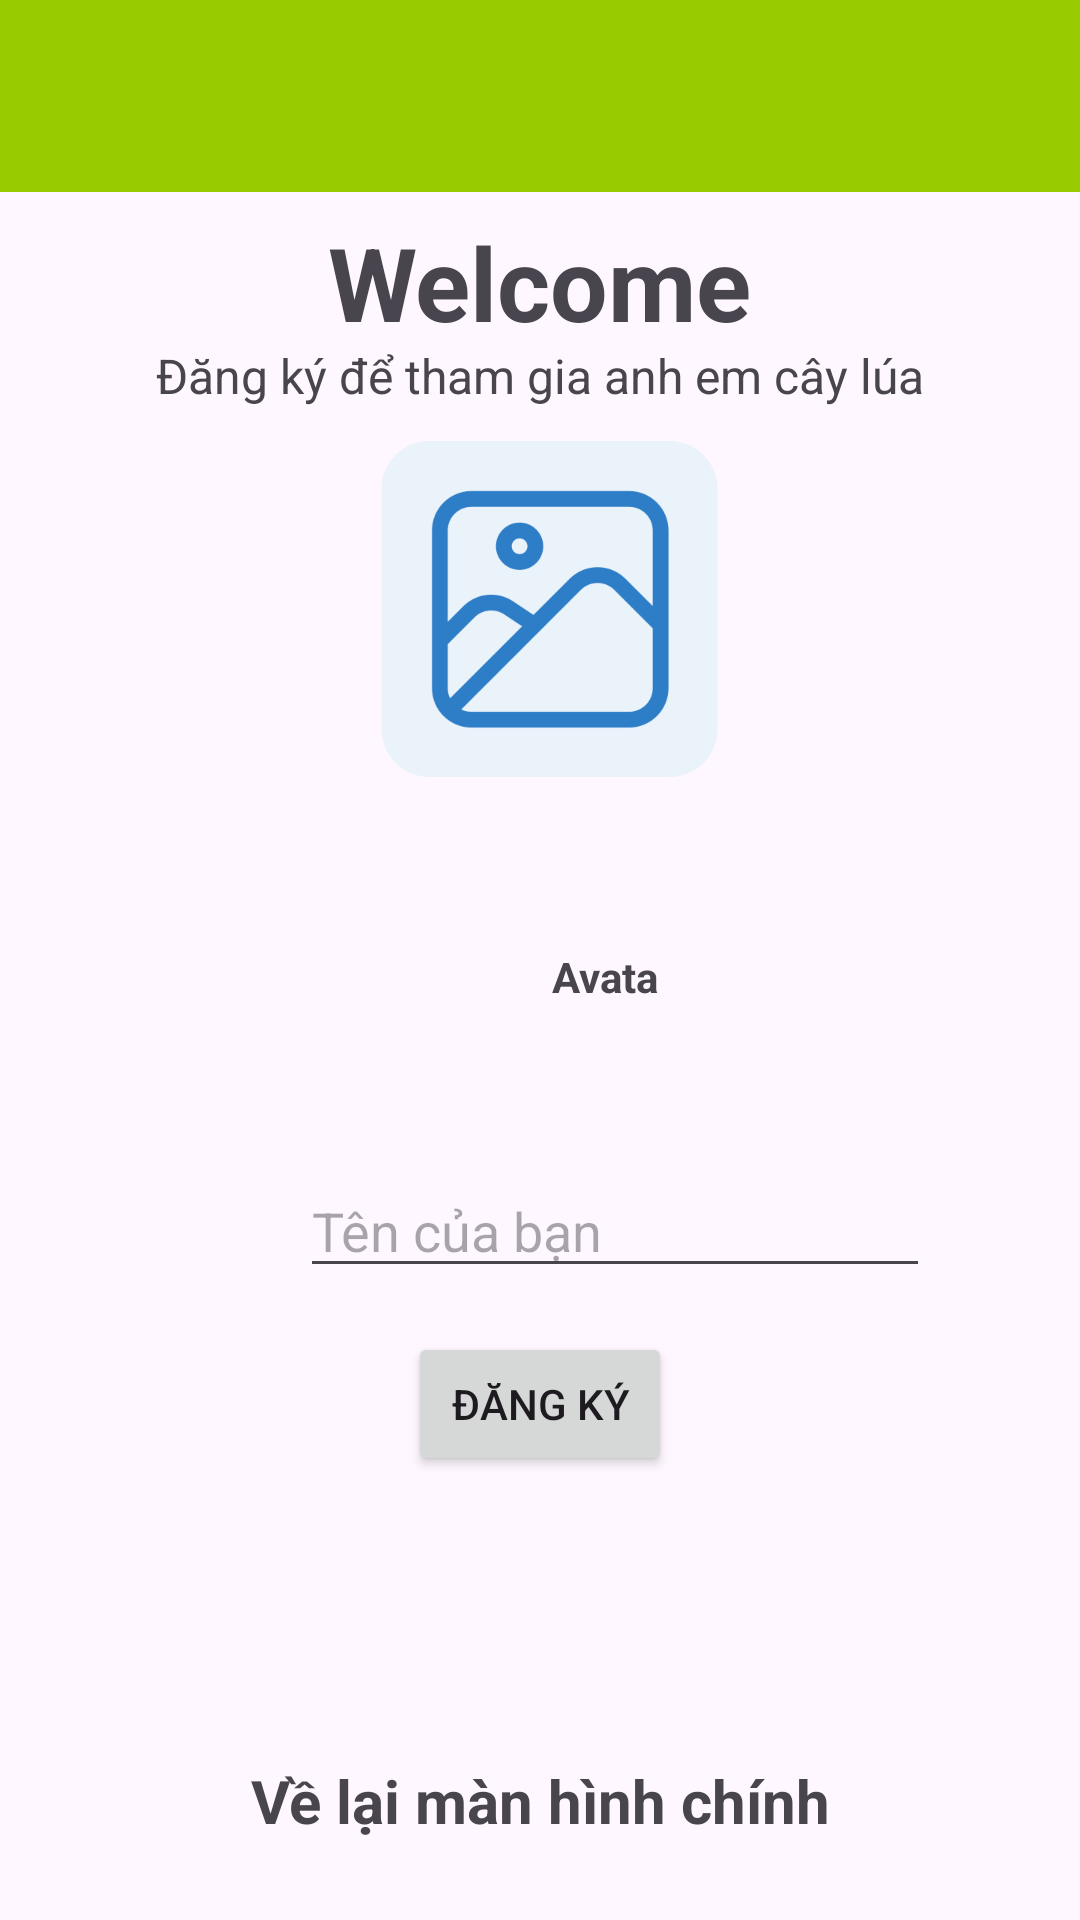

This screen was rendered from an Android layout file. Write that file and the resources it references.
<!-- AndroidManifest.xml: application theme Theme.APP_NHAN_DIEN_BENH_LA_LUA -->
<!-- res/layout/activity_sign_up.xml -->
<?xml version="1.0" encoding="utf-8"?>
<androidx.constraintlayout.widget.ConstraintLayout xmlns:android="http://schemas.android.com/apk/res/android"
    xmlns:app="http://schemas.android.com/apk/res-auto"
    xmlns:tools="http://schemas.android.com/tools"
    android:id="@+id/main"
    android:layout_width="match_parent"
    android:layout_height="match_parent"
    tools:context=".Activity_Sign_Up">


    


    <androidx.appcompat.widget.Toolbar
        android:id="@+id/toolbar4"
        android:layout_width="409dp"
        android:layout_height="wrap_content"
        android:background="@android:color/holo_green_light"
        android:minHeight="?attr/actionBarSize"
        android:theme="?attr/actionBarTheme"
        tools:layout_editor_absoluteX="1dp"
        tools:layout_editor_absoluteY="3dp" />

    <TextView
        android:id="@+id/textView4"
        android:layout_width="wrap_content"
        android:layout_height="wrap_content"
        android:text="Welcome"
        android:textSize="34sp"
        android:textStyle="bold"
        app:layout_constraintBottom_toBottomOf="parent"
        app:layout_constraintEnd_toEndOf="parent"
        app:layout_constraintHorizontal_bias="0.5"
        app:layout_constraintStart_toStartOf="parent"
        app:layout_constraintTop_toTopOf="parent"
        app:layout_constraintVertical_bias="0.12" />


    <TextView
        android:id="@+id/txt_main"
        android:layout_width="wrap_content"
        android:layout_height="wrap_content"

        android:text="Về lại màn hình chính"
        android:textSize="20sp"
        android:textStyle="bold"
        app:layout_constraintBottom_toBottomOf="parent"
        app:layout_constraintEnd_toEndOf="parent"
        app:layout_constraintStart_toStartOf="parent"
        app:layout_constraintTop_toTopOf="parent"
        app:layout_constraintVertical_bias="0.957" />




    <EditText
        android:id="@+id/edt_user"
        android:layout_width="wrap_content"
        android:layout_height="wrap_content"
        android:layout_marginStart="100dp"
        android:layout_marginTop="388dp"
        android:ems="10"
        android:hint="Tên của bạn"
        android:inputType="text"
        app:layout_constraintStart_toStartOf="parent"
        app:layout_constraintTop_toTopOf="parent" />



    <TextView
        android:id="@+id/textView5"
        android:layout_width="wrap_content"
        android:layout_height="wrap_content"
        android:text="Đăng ký để tham gia anh em cây lúa"
        android:textSize="16sp"
        app:layout_constraintBottom_toBottomOf="parent"
        app:layout_constraintEnd_toEndOf="parent"
        app:layout_constraintHorizontal_bias="0.5"
        app:layout_constraintStart_toStartOf="parent"
        app:layout_constraintTop_toTopOf="parent"
        app:layout_constraintVertical_bias="0.185" />

    <ImageView
        android:id="@+id/img_avata"
        android:layout_width="133dp"
        android:layout_height="128dp"
        android:layout_marginBottom="16dp"
        app:layout_constraintBottom_toBottomOf="parent"
        app:layout_constraintEnd_toEndOf="parent"
        app:layout_constraintStart_toStartOf="parent"
        app:layout_constraintTop_toTopOf="parent"
        app:layout_constraintHorizontal_bias="0.514"
        app:layout_constraintVertical_bias="0.28"
        android:src="@drawable/icon_thuvien" /> 


    <Button
        android:id="@+id/btn_sign_up"
        android:layout_width="wrap_content"
        android:layout_height="wrap_content"
        android:text="Đăng ký"
        app:layout_constraintBottom_toBottomOf="parent"
        app:layout_constraintEnd_toEndOf="parent"
        app:layout_constraintStart_toStartOf="parent"
        app:layout_constraintTop_toTopOf="parent"
        app:layout_constraintVertical_bias="0.75" />

    <TextView
        android:id="@+id/textView3"
        android:layout_width="wrap_content"
        android:layout_height="wrap_content"
        android:layout_marginStart="184dp"
        android:layout_marginTop="316dp"
        android:text="Avata"
        android:textSize="14sp"
        android:textStyle="bold"
        app:layout_constraintStart_toStartOf="parent"
        app:layout_constraintTop_toTopOf="parent" />

</androidx.constraintlayout.widget.ConstraintLayout>
<!-- resources referenced by this layout -->
<resources>
  <!-- drawable icon_thuvien: png bitmap (drawable, 14369 bytes) -->
  <style name="Theme.APP_NHAN_DIEN_BENH_LA_LUA" parent="Base.Theme.APP_NHAN_DIEN_BENH_LA_LUA" />
  <style name="Base.Theme.APP_NHAN_DIEN_BENH_LA_LUA" parent="Theme.Material3.DayNight.NoActionBar">
          
          
      </style>
</resources>
